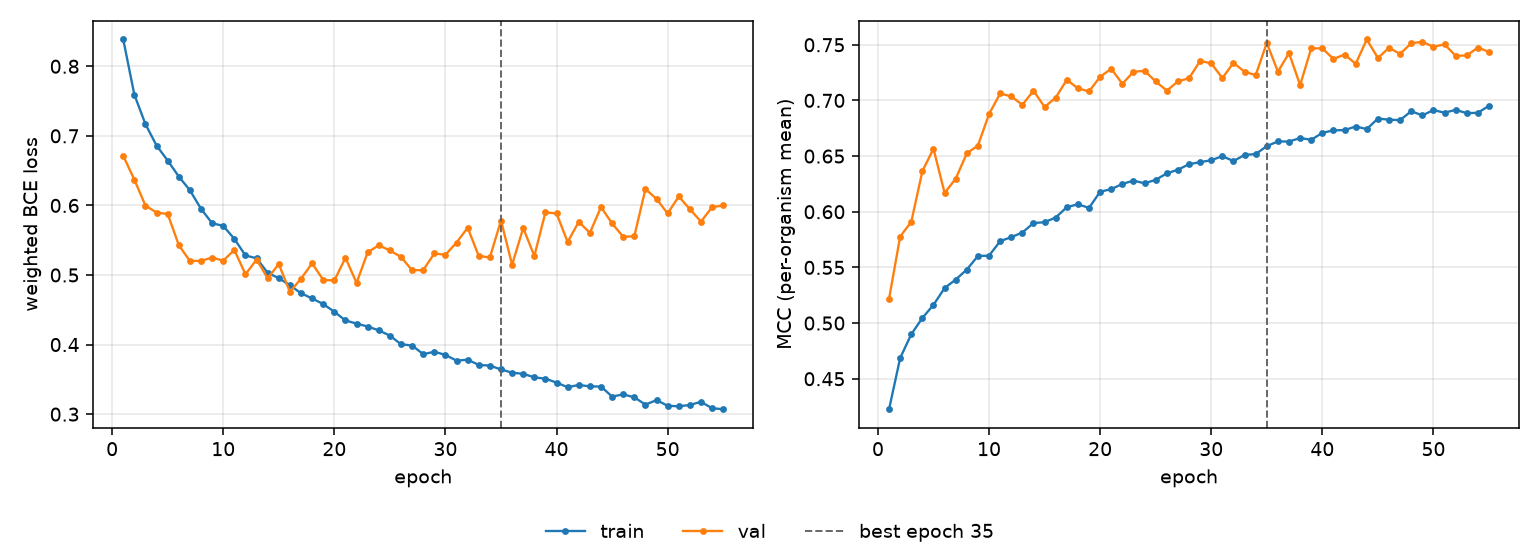

Values plotted in this chart, from the file beside it:
epoch, tr_loss, vl_loss, tr_mcc, vl_mcc, is_best
1, 0.8385, 0.6712, 0.4226, 0.5218, False
2, 0.7591, 0.6371, 0.4686, 0.5778, False
3, 0.7167, 0.5997, 0.4899, 0.5909, False
4, 0.686, 0.5897, 0.5046, 0.6365, False
5, 0.6645, 0.5877, 0.5164, 0.6566, False
6, 0.6415, 0.5429, 0.5314, 0.6168, False
7, 0.6218, 0.5202, 0.5391, 0.6297, False
8, 0.5951, 0.5203, 0.5481, 0.6525, False
9, 0.5744, 0.5251, 0.5603, 0.6595, False
10, 0.5706, 0.5206, 0.5605, 0.6877, False
11, 0.5519, 0.536, 0.5735, 0.7062, False
12, 0.5281, 0.501, 0.5772, 0.7036, False
13, 0.524, 0.5222, 0.5813, 0.696, False
14, 0.5032, 0.4952, 0.5898, 0.7087, False
15, 0.4954, 0.5157, 0.5906, 0.6941, False
16, 0.4853, 0.4756, 0.5948, 0.7025, False
17, 0.4737, 0.4947, 0.6041, 0.7186, False
18, 0.4663, 0.5168, 0.6067, 0.7108, False
19, 0.4582, 0.4929, 0.6035, 0.7081, False
20, 0.4472, 0.4921, 0.618, 0.7213, False
21, 0.4346, 0.5248, 0.6203, 0.7284, False
22, 0.4302, 0.4886, 0.625, 0.715, False
23, 0.4259, 0.5326, 0.6279, 0.7257, False
24, 0.4204, 0.5427, 0.6255, 0.7266, False
25, 0.4128, 0.5352, 0.6287, 0.7171, False
26, 0.4005, 0.5259, 0.6345, 0.7088, False
27, 0.3986, 0.5067, 0.6377, 0.717, False
28, 0.3862, 0.5071, 0.6427, 0.7199, False
29, 0.3896, 0.531, 0.6445, 0.7354, False
30, 0.3852, 0.5291, 0.6463, 0.7333, False
31, 0.3768, 0.5467, 0.6499, 0.72, False
32, 0.3783, 0.5679, 0.6455, 0.7338, False
33, 0.3707, 0.5272, 0.6511, 0.7257, False
34, 0.3698, 0.5253, 0.6518, 0.7227, False
35, 0.3642, 0.5783, 0.6589, 0.7517, True
36, 0.3596, 0.5147, 0.6632, 0.7258, False
37, 0.3579, 0.5675, 0.6631, 0.7425, False
38, 0.3529, 0.5274, 0.6662, 0.7138, False
39, 0.3509, 0.59, 0.6646, 0.7468, False
40, 0.3453, 0.5884, 0.6709, 0.7468, False
41, 0.3387, 0.5474, 0.6731, 0.7373, False
42, 0.342, 0.5765, 0.6734, 0.7412, False
43, 0.3398, 0.5606, 0.6765, 0.7329, False
44, 0.3397, 0.5976, 0.6743, 0.7547, False
45, 0.3253, 0.5741, 0.6837, 0.7381, False
46, 0.3284, 0.5549, 0.6827, 0.7473, False
47, 0.3242, 0.5557, 0.6823, 0.7418, False
48, 0.3137, 0.6236, 0.6903, 0.7514, False
49, 0.3201, 0.6093, 0.6865, 0.7526, False
50, 0.312, 0.5885, 0.6913, 0.7482, False
51, 0.3113, 0.6129, 0.689, 0.7503, False
52, 0.3132, 0.5946, 0.6915, 0.74, False
53, 0.3177, 0.5768, 0.6885, 0.7404, False
54, 0.3084, 0.5975, 0.6889, 0.7475, False
55, 0.3071, 0.6, 0.6953, 0.7436, False
